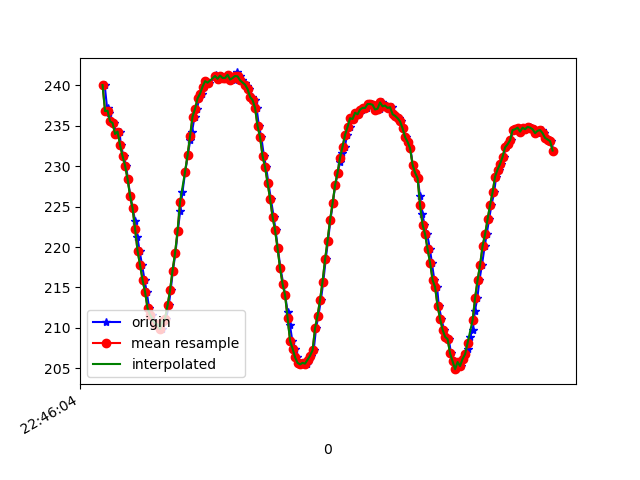

Data behind this chart, as committed beside it:
1617835564937, 531208546440015, 240.03906, -259.96094, -27.246094
1617835564959, 531208564172893, 236.8, -257.5, -9.277
1617835564961, 531208582302547, 237.2, -255.7, -9.473
1617835564970, 531208601378362, 236.5, -252.5, -8.594
1617835564990, 531208620454177, 235.5, -250.1, -8.496
1617835565011, 531208639468950, 235.4, -247.2, -10.16
1617835565030, 531208658544764, 234, -244.2, -10.45
1617835565056, 531208677590058, 234.3, -241.8, -11.52
1617835565066, 531208696757437, 232.6, -239.1, -12.01
1617835565088, 531208716016380, 231.2, -237.2, -14.36
1617835565108, 531208735031152, 230.1, -235, -14.75
1617835565123, 531208754076446, 228.4, -232.2, -14.75
1617835565141, 531208773152260, 226.4, -230.7, -15.33
1617835565160, 531208792289118, 224.8, -229.1, -16.11
1617835565181, 531208811395454, 223.2, -227.2, -16.5
1617835565198, 531208830410227, 221.3, -225.9, -17.19
1617835565216, 531208849424999, 219.5, -224.6, -17.29
1617835565236, 531208868500814, 217.8, -223.2, -16.21
1617835565256, 531208887546107, 215.9, -222.9, -17.48
1617835565273, 531208906591401, 214.5, -222.6, -17.48
1617835565293, 531208925606173, 212.4, -220.8, -18.85
1617835565315, 531208944651467, 211.6, -220.4, -19.04
1617835565341, 531208963727282, 210.5, -219.1, -19.53
1617835565358, 531208982986225, 210.4, -219.2, -20.21
1617835565376, 531209002031518, 210.4, -219.3, -20.31
1617835565397, 531209021290461, 209.9, -219.3, -20.61
1617835565411, 531209040457840, 210.8, -219.3, -20.31
1617835565428, 531209059625219, 211.1, -219.6, -20.41
1617835565450, 531209078670512, 212.8, -220.3, -20.02
1617835565465, 531209097807370, 214.6, -221, -20.41
1617835565483, 531209116883185, 217.1, -222.5, -18.65
1617835565503, 531209135867436, 219.2, -223.9, -17.97
1617835565522, 531209154912729, 222, -225.8, -16.21
1617835565541, 531209173988544, 224.4, -228.1, -16.89
1617835565559, 531209193033838, 226.8, -230.4, -16.02
1617835565581, 531209212018089, 229.3, -233.2, -15.04
1617835565602, 531209231399117, 231.3, -235.3, -15.43
1617835565621, 531209250444410, 233.2, -238.7, -14.75
1617835565636, 531209269642311, 234.3, -241, -14.16
1617835565656, 531209288626562, 236.1, -243.5, -13.67
1617835565675, 531209307812910, 237.1, -245.7, -14.36
1617835565693, 531209326858204, 238.4, -249, -13.57
1617835565713, 531209345995061, 239, -250.9, -13.96
1617835565732, 531209364979312, 239.8, -253.9, -13.77
1617835565751, 531209384146691, 240.5, -255.8, -12.89
1617835565770, 531209403100421, 240.3, -258.2, -13.28
1617835565826, 531209441526742, 241, -260.8, -12.4
1617835565830, 531209460968813, 241.3, -264.1, -13.09
1617835565847, 531209480044628, 240.8, -265.7, -13.77
1617835565865, 531209499028879, 241.2, -266.8, -14.16
1617835565890, 531209518104694, 240.9, -267.2, -12.89
1617835565904, 531209537272073, 240.9, -267.6, -13.38
1617835565923, 531209556317366, 241.3, -268.1, -13.28
1617835565942, 531209575362660, 240.7, -268.1, -12.99
1617835565961, 531209594316390, 240.9, -266.7, -12.4
1617835565982, 531209613361683, 240.7, -266.4, -13.09
1617835565999, 531209632437498, 241.6, -265.5, -12.4
1617835566018, 531209651452270, 241.1, -264.1, -11.23
1617835566037, 531209670467043, 240.6, -262.3, -12.3
1617835566061, 531209689878592, 240.2, -260, -11.52
1617835566075, 531209708771279, 239.9, -257.8, -12.4
... 127 more rows
